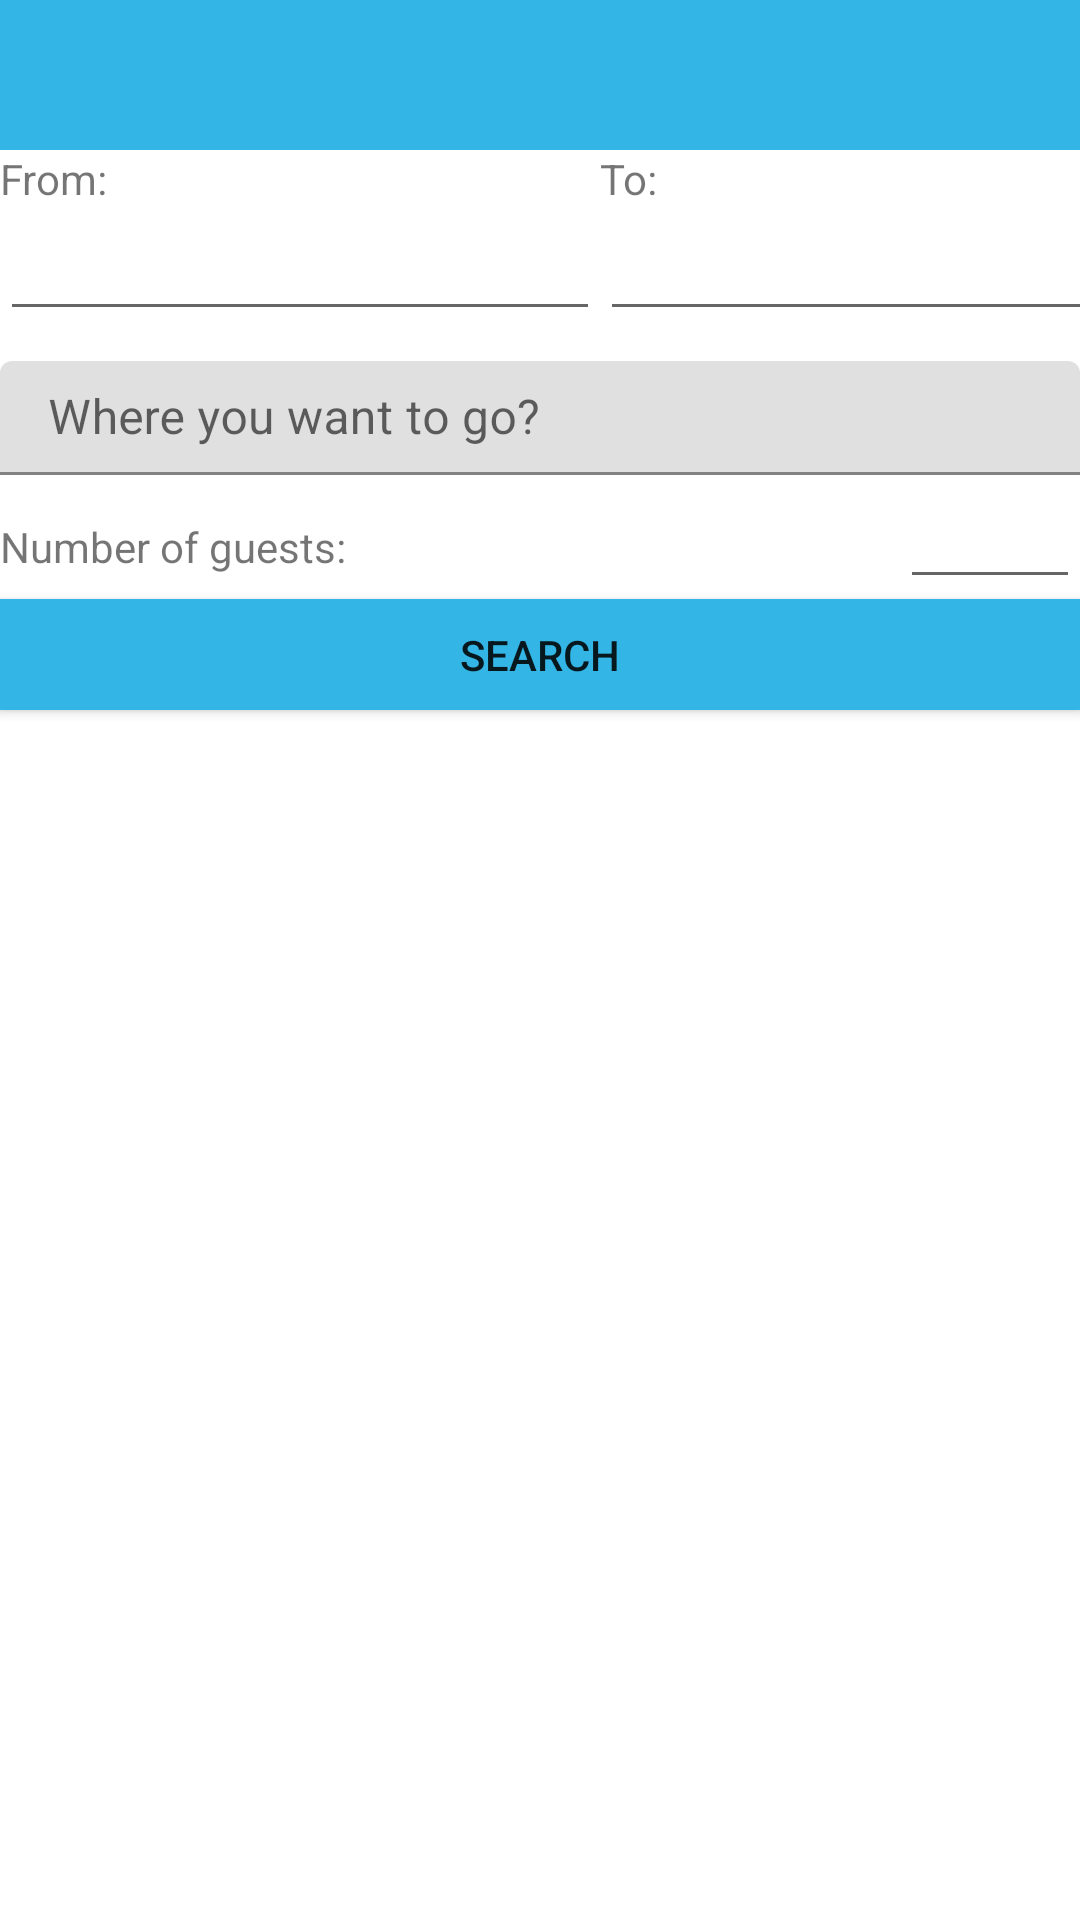

This screen was rendered from an Android layout file. Write that file and the resources it references.
<!-- AndroidManifest.xml: application theme AppTheme -->
<!-- res/layout/activity_driver_main.xml -->
<?xml version="1.0" encoding="utf-8"?>
<LinearLayout xmlns:android="http://schemas.android.com/apk/res/android"
    xmlns:app="http://schemas.android.com/apk/res-auto"
    xmlns:tools="http://schemas.android.com/tools"
    android:layout_width="match_parent"
    android:layout_height="match_parent"
    android:orientation="vertical"
    tools:context=".PassengerMainActivity">

    <com.google.android.material.appbar.AppBarLayout
        android:id="@+id/appbar"
        android:layout_width="match_parent"
        android:layout_height="wrap_content"
        android:theme="@style/AppTheme.AppBarOverlay">

        <include
            android:id="@+id/toolbar"
            layout="@layout/toolbar" />
    </com.google.android.material.appbar.AppBarLayout>

    <androidx.drawerlayout.widget.DrawerLayout
        android:id="@+id/drawerLayout"
        android:layout_width="match_parent"
        android:layout_height="match_parent"
        android:orientation="vertical">

        <RelativeLayout
            android:id="@+id/mainContent"
            android:layout_width="match_parent"
            android:layout_height="match_parent">


            <LinearLayout
                android:id="@+id/fragmentStepper2"
                android:layout_width="match_parent"
                android:layout_height="wrap_content"
                android:orientation="vertical">

                <LinearLayout
                    android:layout_width="match_parent"
                    android:layout_height="match_parent"
                    android:orientation="horizontal">

                    <TextView
                        android:id="@+id/from"
                        android:layout_width="200dp"
                        android:layout_height="wrap_content"
                        android:text="From:" />


                    <TextView
                        android:id="@+id/textView4"
                        android:layout_width="200dp"
                        android:layout_height="wrap_content"
                        android:text="To:" />
                </LinearLayout>

            <LinearLayout
                android:layout_width="match_parent"
                android:layout_height="match_parent"
                android:orientation="horizontal">


                <EditText
                    android:id="@+id/editTextDate"
                    android:layout_width="200dp"
                    android:layout_height="wrap_content"
                    android:ems="10"
                    android:inputType="date" />


                <EditText
                    android:id="@+id/editTextDate2"
                    android:layout_width="200dp"
                    android:layout_height="wrap_content"
                    android:ems="10"
                    android:inputType="date" />

                </LinearLayout>

                <com.google.android.material.textfield.TextInputLayout
                    android:id="@+id/departureAddressTextField"
                    android:layout_width="match_parent"
                    android:layout_height="match_parent"
                    android:layout_marginTop="10dp"
                    android:hint="Where you want to go?">

                    <com.google.android.material.textfield.TextInputEditText
                        android:id="@+id/departureAddressEditText"
                        android:layout_width="match_parent"
                        android:layout_height="38dp" />

                </com.google.android.material.textfield.TextInputLayout>


            <LinearLayout
                android:layout_width="match_parent"
                android:layout_height="match_parent"
                android:orientation="horizontal">
            <TextView
                    android:id="@+id/textView5"
                    android:layout_width="300dp"
                    android:layout_height="wrap_content"
                    android:text="Number of guests:" />

                <EditText
                    android:id="@+id/editTextNumberDecimal"
                    android:layout_width="wrap_content"
                    android:layout_height="wrap_content"
                    android:ems="10"
                    android:inputType="numberDecimal" />


            </LinearLayout>

                <Button
                    android:id="@+id/button7"
                    android:layout_width="match_parent"
                    android:layout_height="37dp"
                    android:background="@color/teal_200"
                    android:text="Search" />

                <ScrollView
                    android:layout_width="match_parent"
                    android:layout_height="480dp">

                    <LinearLayout
                        android:layout_width="match_parent"
                        android:layout_height="wrap_content"
                        android:orientation="vertical">

                        <androidx.recyclerview.widget.RecyclerView
                            android:id="@+id/rideListRecyclerView"
                            android:layout_width="match_parent"
                            android:layout_height="wrap_content" />

                    </LinearLayout>
                </ScrollView>



            </LinearLayout>

        </RelativeLayout>


    </androidx.drawerlayout.widget.DrawerLayout>

</LinearLayout>
<!-- res/layout/toolbar.xml (included above) -->
<?xml version="1.0" encoding="utf-8"?>
<androidx.appcompat.widget.Toolbar xmlns:android="http://schemas.android.com/apk/res/android"
    xmlns:app="http://schemas.android.com/apk/res-auto"
    android:layout_width="match_parent"
    android:layout_height="50dp"
    android:background="@color/teal_200"
    android:elevation="4dp"
    android:theme="@style/ThemeOverlay.AppCompat.Dark.ActionBar"
    app:popupTheme="@style/ThemeOverlay.AppCompat.Light">

</androidx.appcompat.widget.Toolbar>
<!-- resources referenced by this layout -->
<resources>
  <color name="teal_200">#FF33B5E5</color>
  <style name="AppTheme.AppBarOverlay" parent="ThemeOverlay.AppCompat.Dark.ActionBar" />
  <style name="AppTheme" parent="Theme.MaterialComponents.Light.DarkActionBar">
          
          <item name="colorPrimary">@color/colorPrimary</item>
          <item name="colorPrimaryDark">@color/colorPrimaryDark</item>
          <item name="colorAccent">@color/colorAccent</item>
          <item name="windowActionBar">false</item>
          <item name="windowNoTitle">true</item>
          <item name="materialCalendarFullscreenTheme">@style/ThemeOverlay.MaterialComponents.MaterialCalendar</item>
          <item name="colorSurface">@color/white</item>
  
      </style>
  <color name="colorPrimary">#3F51B5</color>
  <color name="colorPrimaryDark">#303F9F</color>
  <color name="colorAccent">#FF4081</color>
  <color name="white">#FFFFFF</color>
</resources>
